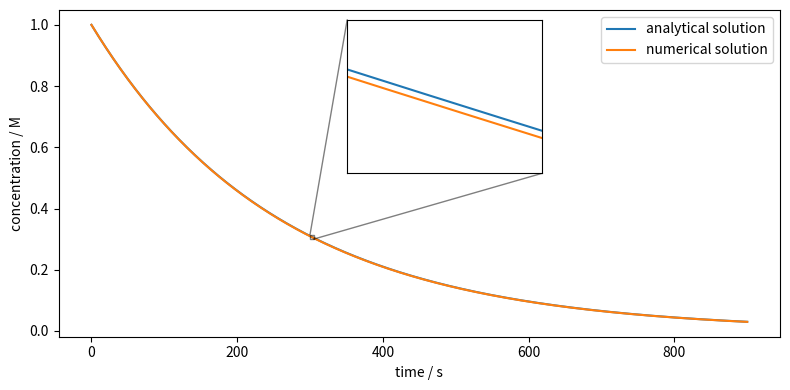

Here is the Python script that generated this plot: (Note: this script raises an exception after producing the figure.)
#!/usr/bin/env python

### ANCHOR: imports
import numpy as np
import matplotlib.pyplot as plt
from typing import Callable
### ANCHOR_END: imports


### ANCHOR: dydx
def dydx(x: float, y: float) -> float:
    k = 0.0039022970
    return -k * y
### ANCHOR_END: dydx


### ANCHOR: euler_step
def euler_step(
    x_n: float,
    y_n: float,
    h: float,
    dydx: Callable[[float, float], float],
) -> float:
    return y_n + h * dydx(x_n, y_n)
### ANCHOR_END: euler_step


### ANCHOR: euler_method
def euler_method(
    x0: float, 
    y0: float, 
    h: float, 
    dydx: Callable[[float, float], float], 
    n: int,
) -> np.ndarray:
    x = np.arange(0, n + 1) * h
    y = np.zeros(n + 1)
    y[0] = y0

    for i in range(0, n):
        y[i + 1] = euler_step(x[i], y[i], h, dydx)

    return x, y
### ANCHOR_END: euler_method

### ANCHOR: solve_ode
C0 = 1.0  # M
T0 = 0.0
STEP = 1.0  # s
MAXTIME = 900.0  # s

nsteps = int(MAXTIME / STEP)
x, y = euler_method(0, C0, STEP, dydx, nsteps)
### ANCHOR_END: solve_ode


### ANCHOR: plot
fig, ax = plt.subplots(figsize=(8, 4))
ax.plot(x, C0 * np.exp(-0.0039022970 * x), label='analytical solution')
ax.plot(x, y, label='numerical solution')

axins = ax.inset_axes(
    [0.4, 0.5, 0.27, 0.47],                 # position and size of the inset
    xlim=(300, 305), ylim=(0.3, 0.315),     # limits of the inset
    xticks=[], yticks=[]                    # remove ticks
    )
axins.plot(x, C0 * np.exp(-0.0039022970 * x))
axins.plot(x, y)
ax.indicate_inset_zoom(axins, edgecolor="black")

ax.set_xlabel('time / s')
ax.set_ylabel('concentration / M')
ax.legend(loc='upper right')

fig.tight_layout()
plt.show()
### ANCHOR_END: plot

fig.savefig('../../assets/figures/02-differential_equations/euler_mn.svg')

